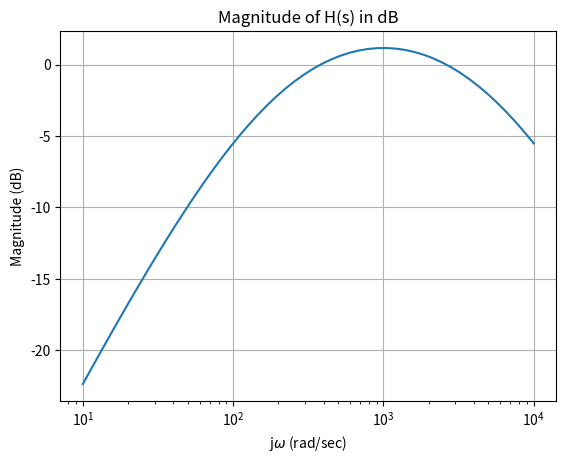

Write Python code to recreate this figure.
import matplotlib.pyplot as plt
import numpy
import math

def convert_to_dB(H):
	dB = 20*(numpy.log10(abs(H)))
	return dB

def calcul8(s):
	H = 8000*s/((s**2)+(5000*s)+(10**6))
	return H


plt.figure();
s = numpy.logspace(1, 4)
H = calcul8(s)
dB = convert_to_dB(H)
 
plt.semilogx(s,dB)
plt.title("Magnitude of H(s) in dB")
plt.ylabel("Magnitude (dB)")
plt.xlabel("j$\omega$ (rad/sec)")
plt.grid()
plt.savefig("plot.png")
